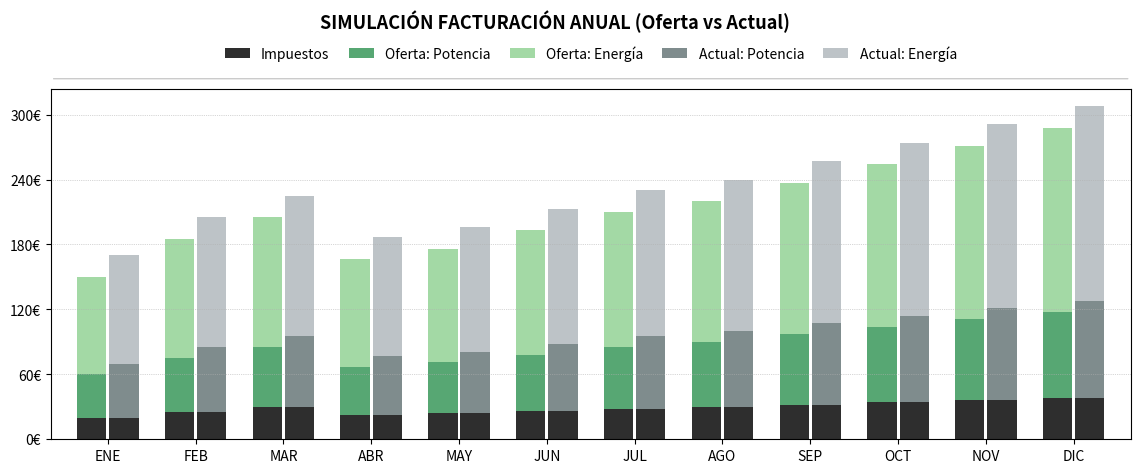

Generate this figure with matplotlib:
import numpy as np
import matplotlib.pyplot as plt
from matplotlib.ticker import FuncFormatter, MaxNLocator

# ---------------------------
# DATOS (ejemplo; sustituye por los tuyos)
# ---------------------------
meses = ["ENE","FEB","MAR","ABR","MAY","JUN","JUL","AGO","SEP","OCT","NOV","DIC"]

ener_actual = [100, 120, 130, 110, 115, 125, 135, 140, 150, 160, 170, 180]
pot_actual  = [50,  60,  65,  55,  57,  62,  67,  70,  75,  80,  85,  90]
ener_oferta = [90, 110, 120, 100, 105, 115, 125, 130, 140, 150, 160, 170]
pot_oferta  = [40,  50,  55,  45,  47,  52,  57,  60,  65,  70,  75,  80]
impuestos   = [20,  25,  30,  22,  24,  26,  28,  30,  32,  34,  36,  38]

# Paleta: Actual más apagado; Oferta suave/llamativa; Impuestos igual
colores = {
    "impuestos":  "#2E2E2E",
    "ener_actual":"#BDC3C7",
    "pot_actual":  "#7F8C8D",
    "ener_oferta":"#A3D9A5",
    "pot_oferta":  "#57A773",
}

# ---------------------------
# ESPACIADO
# ---------------------------
width = 0.50       # ancho de cada barra (izq o der)
gap = 0.05         # hueco fino entre barras del mismo mes (izq vs der)
group_space = 1.50 # separación ENTRE meses (centro a centro)

# Centros de cada "mes"
x = np.arange(len(meses)) * group_space
left_x  = x - (width/2 + gap/2)   # Oferta (izquierda)
right_x = x + (width/2 + gap/2)   # Actual (derecha)

# Series a numpy para apilar con 'bottom'
imp = np.array(impuestos)
po  = np.array(pot_oferta)
eo  = np.array(ener_oferta)
pa  = np.array(pot_actual)
ea  = np.array(ener_actual)

# ---------------------------
# GRÁFICO
# ---------------------------
fig, ax = plt.subplots(figsize=(12, 5), constrained_layout=False)

# --- BARRA IZQUIERDA (OFERTA) ---
ax.bar(left_x, imp, width=width, label="Impuestos",            color=colores["impuestos"])
ax.bar(left_x, po,  width=width, bottom=imp,                   label="Oferta: Potencia", color=colores["pot_oferta"])
ax.bar(left_x, eo,  width=width, bottom=imp+po,                label="Oferta: Energía",  color=colores["ener_oferta"])

# --- BARRA DERECHA (ACTUAL) ---
ax.bar(right_x, imp, width=width, color=colores["impuestos"],  label="_nolegend_")
ax.bar(right_x, pa,  width=width, bottom=imp,                  label="Actual: Potencia", color=colores["pot_actual"])
ax.bar(right_x, ea,  width=width, bottom=imp+pa,               label="Actual: Energía",  color=colores["ener_actual"])

# ======= TÍTULO, LÍNEA Y LEYENDA FUERA DEL CUADRO =======
fig.suptitle("SIMULACIÓN FACTURACIÓN ANUAL (Oferta vs Actual)", y=0.98, fontsize=13, fontweight="bold")

# Línea separadora bajo el título (fuera del área del eje)
line_y = 1.03  # >1.0 => por encima del área del eje
ax.annotate(
    "", xy=(0, line_y), xytext=(1, line_y),
    xycoords="axes fraction", textcoords="axes fraction",
    arrowprops=dict(arrowstyle="-", lw=0.8, color="#BDBDBD")
)

# LEYENDA EN UNA SOLA LÍNEA
legend_y = 1.065
ax.legend(
    ncol=5,                      # todos los ítems en una fila
    loc="lower center",
    bbox_to_anchor=(0.5, legend_y),
    frameon=False,
    borderaxespad=0.0,
    columnspacing=1.4,
    handlelength=1.8,
    fontsize=10
)

# ======= Ejes y estética =======
ax.set_xticks(x)
ax.set_xticklabels(meses)
# Sin etiqueta de eje Y (ylabel)
# ax.set_ylabel("€ por mes")

# Eje Y autoescalado + formateo "n€"
ax.yaxis.set_major_locator(MaxNLocator(nbins=6, integer=True))
ax.yaxis.set_major_formatter(FuncFormatter(lambda v, pos: f"{int(round(v))}€"))

ax.grid(axis="y", linestyle=":", linewidth=0.5)

# ====== LÍMITES CON MARGEN IGUAL AL HUECO ENTRE MESES ======
# Margen externo igual al gap entre grupos
left_limit  = x[0]  - group_space + width + gap/2
right_limit = x[-1] + group_space - width - gap/2
ax.set_xlim(left_limit, right_limit)

# ===== Márgenes FIJOS (sin tight_layout) =====
plt.subplots_adjust(left=0.08, right=0.98, bottom=0.12, top=0.82)

plt.show()